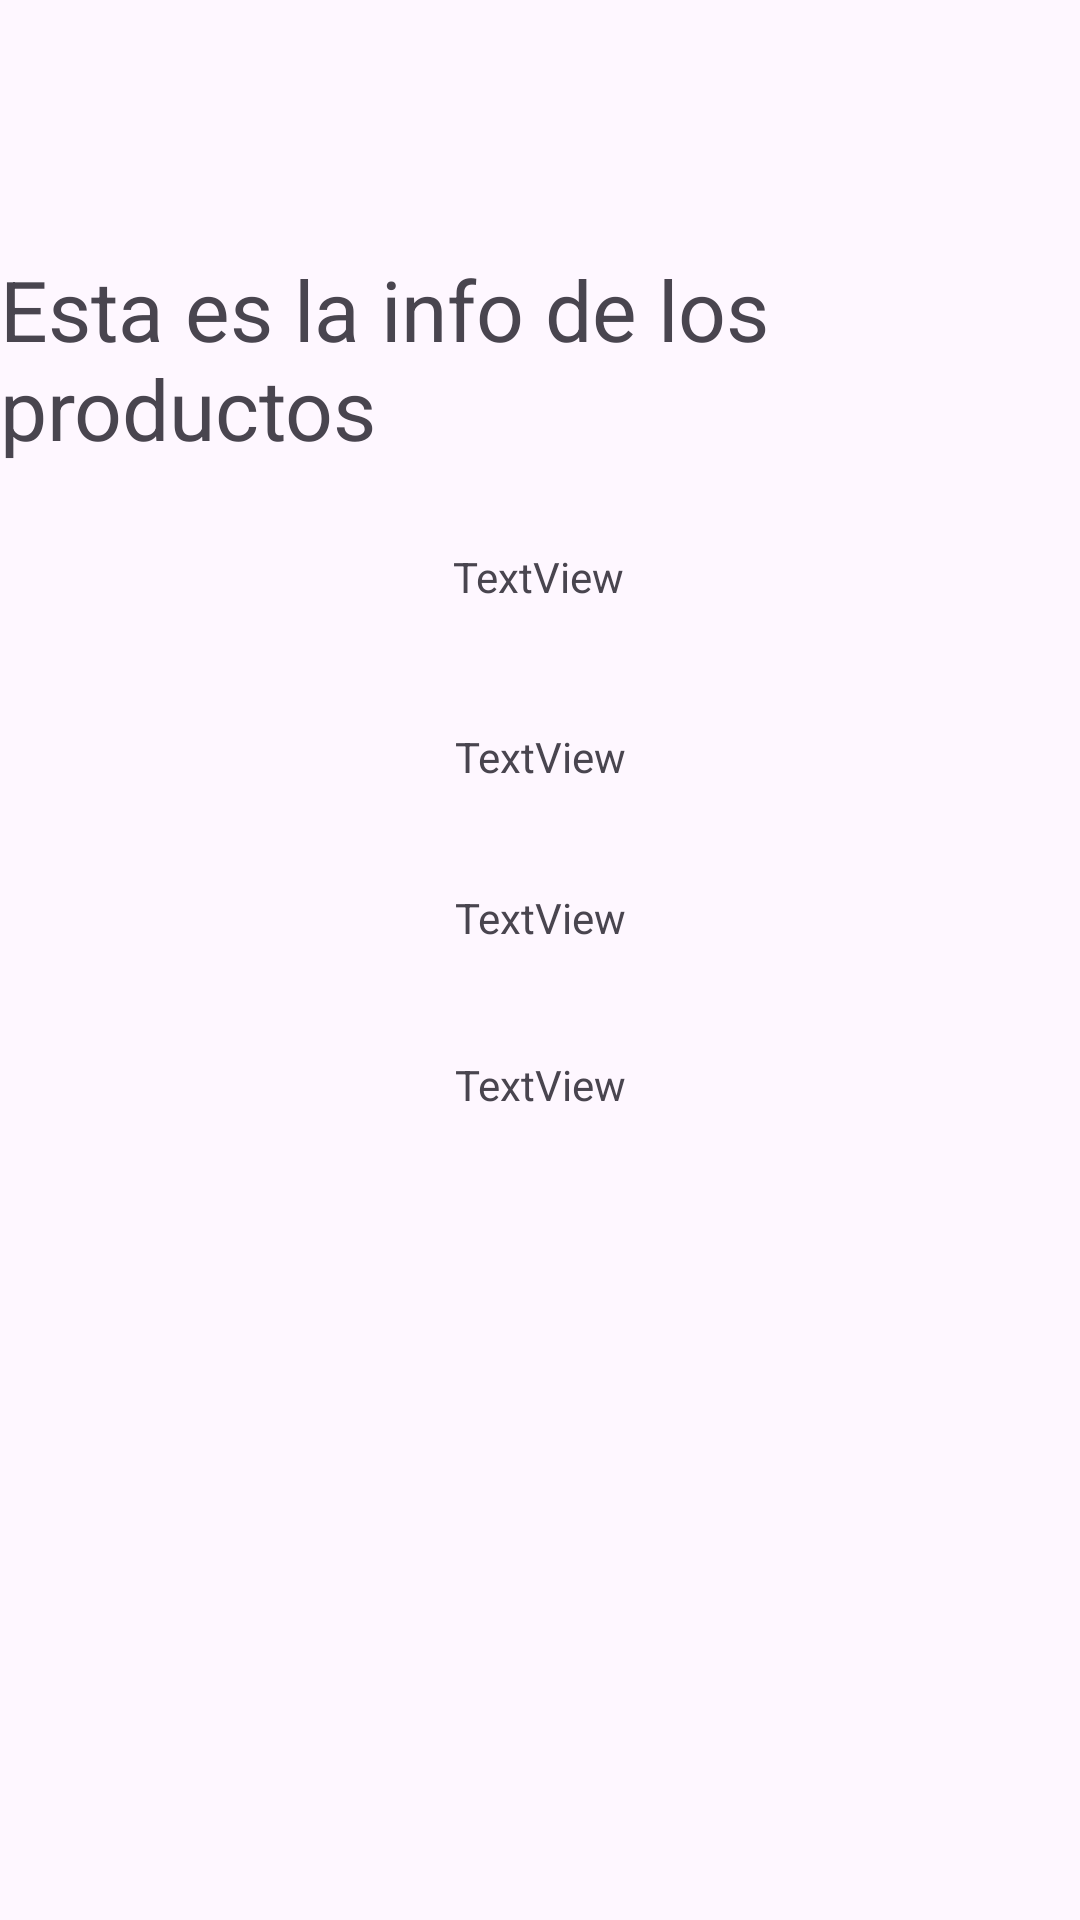

Reconstruct the res/layout file that produces this screen, plus the resources it refers to.
<!-- AndroidManifest.xml: application theme Theme.CRUDPaco -->
<!-- res/layout/activity_detalles_productos.xml -->
<?xml version="1.0" encoding="utf-8"?>
<androidx.constraintlayout.widget.ConstraintLayout xmlns:android="http://schemas.android.com/apk/res/android"
    xmlns:app="http://schemas.android.com/apk/res-auto"
    xmlns:tools="http://schemas.android.com/tools"
    android:id="@+id/main"
    android:layout_width="match_parent"
    android:layout_height="match_parent"
    tools:context=".detalles_productos">

    <TextView
        android:id="@+id/textView"
        android:layout_width="wrap_content"
        android:layout_height="wrap_content"
        android:text="Esta es la info de los productos"
        android:textSize="28sp"
        app:layout_constraintBottom_toBottomOf="parent"
        app:layout_constraintEnd_toEndOf="parent"
        app:layout_constraintStart_toStartOf="parent"
        app:layout_constraintTop_toTopOf="parent"
        app:layout_constraintVertical_bias="0.148" />

    <TextView
        android:id="@+id/txtuuidDetalle"
        android:layout_width="wrap_content"
        android:layout_height="wrap_content"
        android:text="TextView"
        app:layout_constraintBottom_toBottomOf="parent"
        app:layout_constraintEnd_toEndOf="parent"
        app:layout_constraintHorizontal_bias="0.498"
        app:layout_constraintStart_toStartOf="parent"
        app:layout_constraintTop_toTopOf="parent"
        app:layout_constraintVertical_bias="0.294" />

    <TextView
        android:id="@+id/txtNombreDetalle"
        android:layout_width="wrap_content"
        android:layout_height="wrap_content"
        android:text="TextView"
        app:layout_constraintBottom_toBottomOf="parent"
        app:layout_constraintEnd_toEndOf="parent"
        app:layout_constraintHorizontal_bias="0.501"
        app:layout_constraintStart_toStartOf="parent"
        app:layout_constraintTop_toTopOf="parent"
        app:layout_constraintVertical_bias="0.391" />

    <TextView
        android:id="@+id/txtPrecioDetalle"
        android:layout_width="wrap_content"
        android:layout_height="wrap_content"
        android:text="TextView"
        app:layout_constraintBottom_toBottomOf="parent"
        app:layout_constraintEnd_toEndOf="parent"
        app:layout_constraintHorizontal_bias="0.501"
        app:layout_constraintStart_toStartOf="parent"
        app:layout_constraintTop_toTopOf="parent"
        app:layout_constraintVertical_bias="0.477" />

    <TextView
        android:id="@+id/txtCantidadDetalle"
        android:layout_width="wrap_content"
        android:layout_height="wrap_content"
        android:text="TextView"
        app:layout_constraintBottom_toBottomOf="parent"
        app:layout_constraintEnd_toEndOf="parent"
        app:layout_constraintHorizontal_bias="0.501"
        app:layout_constraintStart_toStartOf="parent"
        app:layout_constraintTop_toTopOf="parent"
        app:layout_constraintVertical_bias="0.567" />

    <ImageView
        android:id="@+id/imgAtras"
        android:layout_width="60dp"
        android:layout_height="55dp"
        app:layout_constraintBottom_toBottomOf="parent"
        app:layout_constraintEnd_toEndOf="parent"
        app:layout_constraintHorizontal_bias="0.045"
        app:layout_constraintStart_toStartOf="parent"
        app:layout_constraintTop_toTopOf="parent"
        app:layout_constraintVertical_bias="0.023"
        app:srcCompat="@drawable/baseline_keyboard_arrow_left_24" />
</androidx.constraintlayout.widget.ConstraintLayout>
<!-- resources referenced by this layout -->
<resources>
  <style name="Theme.CRUDPaco" parent="Base.Theme.CRUDPaco" />
  <style name="Base.Theme.CRUDPaco" parent="Theme.Material3.DayNight.NoActionBar">
          
          
      </style>
</resources>
